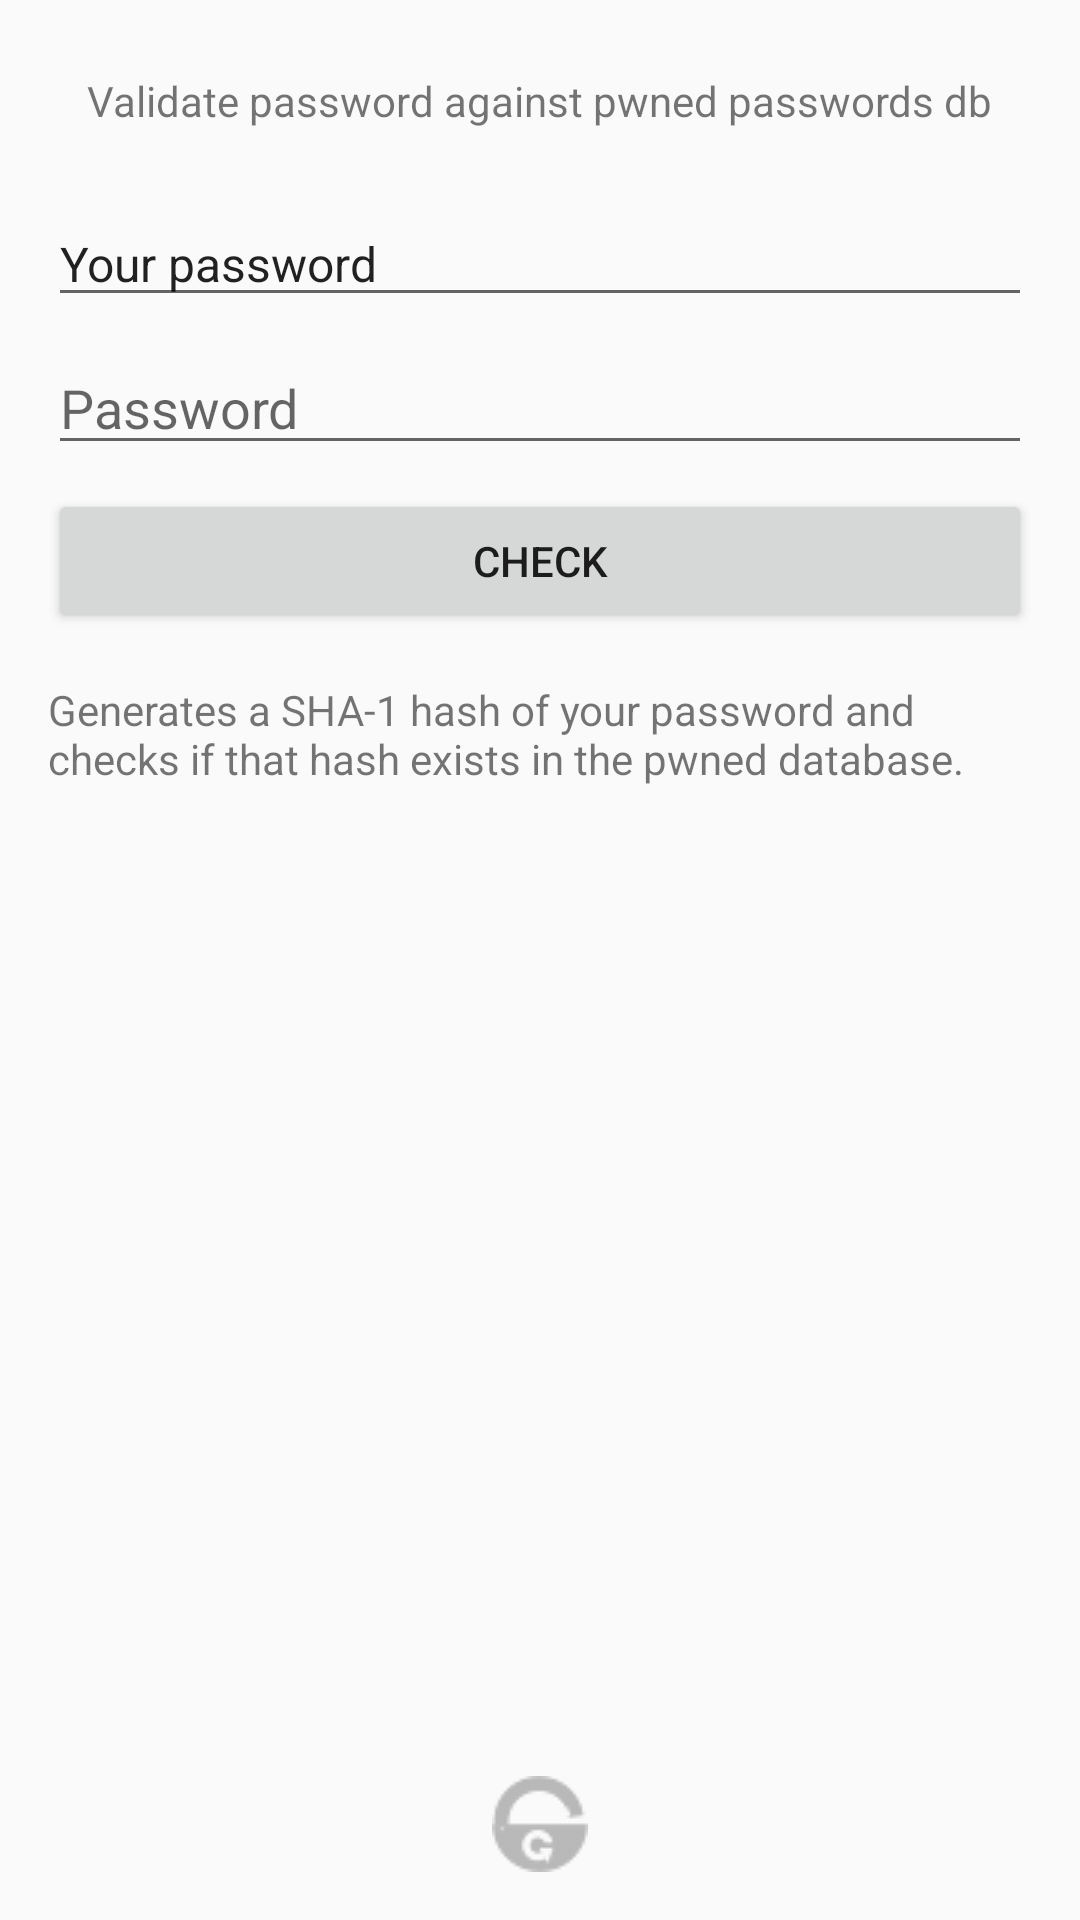

Reconstruct the res/layout file that produces this screen, plus the resources it refers to.
<!-- AndroidManifest.xml: application theme AppTheme -->
<!-- res/layout/tab_pwned.xml -->
<?xml version="1.0" encoding="utf-8"?>
<android.support.constraint.ConstraintLayout xmlns:android="http://schemas.android.com/apk/res/android"
    xmlns:app="http://schemas.android.com/apk/res-auto"
    xmlns:tools="http://schemas.android.com/tools"
    android:layout_width="match_parent"
    android:layout_height="match_parent"
    tools:context="de.yafp.gimmepassword.GimmePassword">

    <Button
        android:id="@+id/t3_buttonCheckPwned"
        android:layout_width="0dp"
        android:layout_height="wrap_content"
        android:layout_marginEnd="16dp"
        android:layout_marginStart="16dp"
        android:layout_marginTop="8dp"
        android:onClick="onClickQueryPwnedDB"
        android:text="@string/t4_button_check_pwned"
        android:textSize="14sp"
        app:layout_constraintEnd_toEndOf="parent"
        app:layout_constraintHorizontal_bias="0.0"
        app:layout_constraintStart_toStartOf="parent"
        app:layout_constraintTop_toBottomOf="@+id/t4_userPassword" />

    <EditText
        android:id="@+id/t4_userPassword"
        android:layout_width="0dp"
        android:layout_height="wrap_content"
        android:layout_marginEnd="16dp"
        android:layout_marginStart="16dp"
        android:layout_marginTop="8dp"
        android:ems="10"
        android:hint="@string/all_tabs_password_field"
        android:inputType="text"
        app:layout_constraintEnd_toEndOf="parent"
        app:layout_constraintHorizontal_bias="0.0"
        app:layout_constraintStart_toStartOf="parent"
        app:layout_constraintTop_toBottomOf="@+id/t4_password"
        tools:ignore="TextFields" />

    <EditText
        android:id="@+id/t4_password"
        android:layout_width="0dp"
        android:layout_height="wrap_content"
        android:layout_marginEnd="16dp"
        android:layout_marginStart="16dp"
        android:layout_marginTop="24dp"
        android:ems="10"
        android:hint="@string/all_tabs_password_field"
        android:focusable="false"
        android:inputType="textPersonName"
        android:longClickable="false"
        android:text="@string/t4_et_headline"
        android:textIsSelectable="false"
        android:textSize="16sp"
        app:layout_constraintEnd_toEndOf="parent"
        app:layout_constraintHorizontal_bias="0.0"
        app:layout_constraintStart_toStartOf="parent"
        app:layout_constraintTop_toBottomOf="@+id/t4_description"
        tools:ignore="TextFields" />

    <TextView
        android:id="@+id/t4_info"
        android:layout_width="0dp"
        android:layout_height="wrap_content"
        android:layout_marginEnd="16dp"
        android:layout_marginStart="16dp"
        android:layout_marginTop="16dp"
        android:text="@string/t4_info"
        app:layout_constraintEnd_toEndOf="parent"
        app:layout_constraintStart_toStartOf="parent"
        app:layout_constraintTop_toBottomOf="@+id/t3_buttonCheckPwned" />

    <TextView
        android:id="@+id/t4_description"
        android:layout_width="wrap_content"
        android:layout_height="wrap_content"
        android:layout_marginEnd="16dp"
        android:layout_marginStart="16dp"
        android:layout_marginTop="24dp"
        android:text="@string/t4_textview_description"
        app:layout_constraintEnd_toEndOf="parent"
        app:layout_constraintStart_toStartOf="parent"
        app:layout_constraintTop_toTopOf="parent" />

    <ImageView
        android:id="@+id/t4_appIcon"
        android:layout_width="wrap_content"
        android:layout_height="wrap_content"
        android:layout_marginBottom="16dp"
        android:layout_marginEnd="16dp"
        android:layout_marginStart="16dp"
        android:alpha="0.3"
        android:contentDescription="@string/all_tabs_footer_image"
        app:layout_constraintBottom_toBottomOf="parent"
        app:layout_constraintEnd_toEndOf="parent"
        app:layout_constraintStart_toStartOf="parent"
        app:srcCompat="@drawable/app_icon_footer_black" />


</android.support.constraint.ConstraintLayout>
<!-- resources referenced by this layout -->
<resources>
  <!-- drawable app_icon_footer_black: png bitmap (drawable, 3655 bytes) -->
  <string name="all_tabs_footer_image">App Icon Footer Image</string>
  <string name="all_tabs_password_field">Password</string>
  <string name="t4_button_check_pwned">Check</string>
  <string name="t4_et_headline">Your password</string>
  <string name="t4_info">Generates a SHA-1 hash of your password and checks if that hash exists in the pwned database.</string>
  <string name="t4_textview_description">Validate password against pwned passwords db</string>
  <style name="AppTheme" parent="Theme.AppCompat.Light.DarkActionBar">
          
          <item name="colorPrimary">@color/colorPrimary</item>
          <item name="colorPrimaryDark">@color/colorPrimaryDark</item>
          <item name="colorAccent">@color/colorAccent</item>
      </style>
  <color name="colorPrimary">#376f4b</color>
  <color name="colorPrimaryDark">#2e593d</color>
  <color name="colorAccent">#FF4081</color>
</resources>
